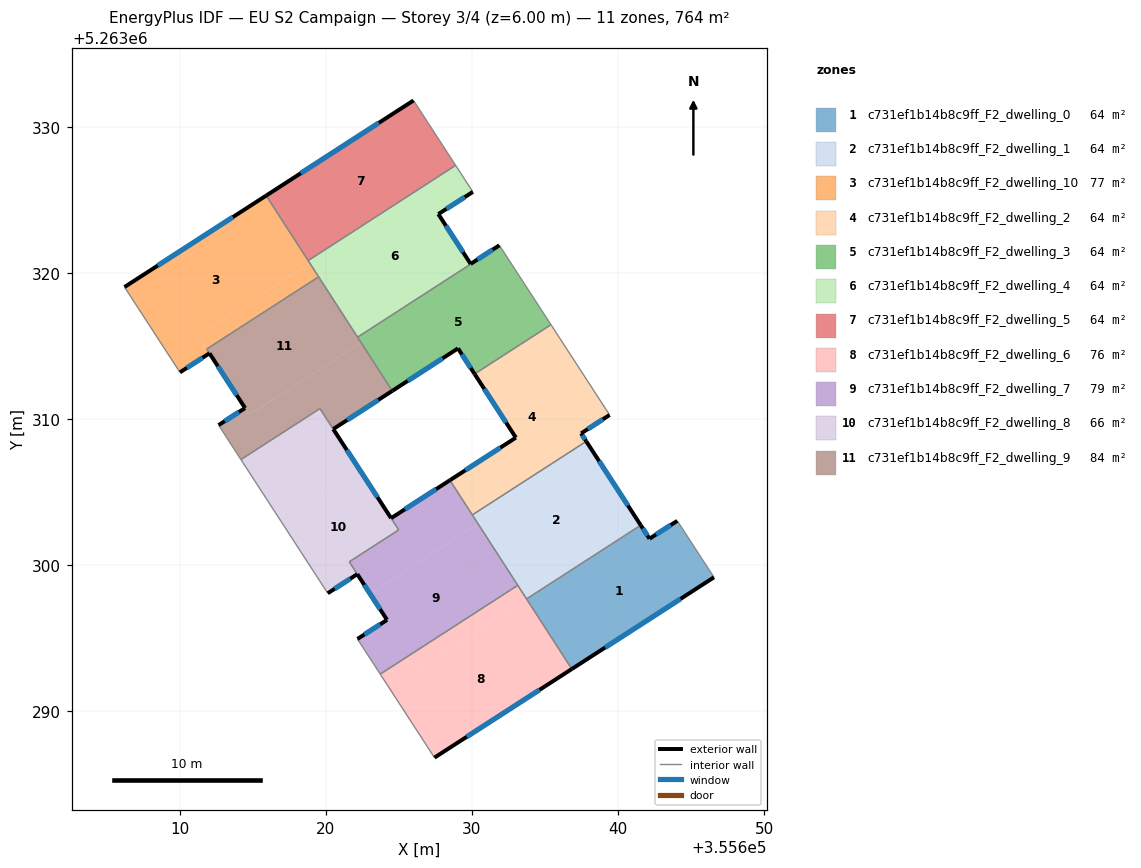
=== STOREY PLAN SPEC (per zone: floor XY polygon, exterior-wall plan segments, windows/doors) ===
zone 1: c731ef1b14b8c9ff_F2_dwelling_0  (63.7 m²)
  floor: (355644.06, 5263303.02) (355646.57, 5263299.15) (355636.84, 5263292.87) (355633.74, 5263297.67) (355641.56, 5263302.72) (355642.16, 5263301.80)
  exterior wall: (355636.84, 5263292.87) – (355646.57, 5263299.15)  [11.6 m]
    window: (355639.12, 5263294.35) – (355644.29, 5263297.68)  [9.8 m²]
  exterior wall: (355642.16, 5263301.80) – (355641.56, 5263302.72)  [1.1 m]
    window: (355642.02, 5263302.01) – (355641.70, 5263302.50)  [0.9 m²]
  exterior wall: (355644.06, 5263303.02) – (355642.16, 5263301.80)  [2.3 m]
    window: (355643.62, 5263302.73) – (355642.60, 5263302.08)  [1.9 m²]
  interior walls: 3
zone 2: c731ef1b14b8c9ff_F2_dwelling_1  (63.7 m²)
  floor: (355637.83, 5263308.46) (355641.56, 5263302.72) (355633.74, 5263297.67) (355630.03, 5263303.43)
  exterior wall: (355641.56, 5263302.72) – (355637.83, 5263308.46)  [6.8 m]
    window: (355640.68, 5263304.07) – (355638.70, 5263307.12)  [5.8 m²]
  interior walls: 4
zone 3: c731ef1b14b8c9ff_F2_dwelling_10  (77.2 m²)
  floor: (355615.91, 5263325.29) (355618.90, 5263320.66) (355611.23, 5263315.71) (355612.02, 5263314.50) (355610.00, 5263313.19) (355606.21, 5263319.03)
  floor: (355618.90, 5263320.66) (355619.50, 5263319.73) (355611.84, 5263314.79) (355612.02, 5263314.50) (355611.23, 5263315.71)
  exterior wall: (355615.91, 5263325.29) – (355606.21, 5263319.03)  [11.5 m]
    window: (355613.63, 5263323.82) – (355608.48, 5263320.50)  [9.7 m²]
  exterior wall: (355610.00, 5263313.19) – (355612.02, 5263314.50)  [2.4 m]
    window: (355610.48, 5263313.50) – (355611.55, 5263314.19)  [2.0 m²]
  interior walls: 6
zone 4: c731ef1b14b8c9ff_F2_dwelling_2  (63.7 m²)
  floor: (355635.41, 5263316.45) (355639.43, 5263310.27) (355637.47, 5263309.01) (355637.83, 5263308.46) (355630.03, 5263303.43) (355628.49, 5263305.80) (355633.01, 5263308.72) (355630.18, 5263313.08)
  exterior wall: (355633.01, 5263308.72) – (355628.49, 5263305.80)  [5.4 m]
    window: (355631.95, 5263308.03) – (355629.55, 5263306.49)  [4.5 m²]
  exterior wall: (355630.18, 5263313.08) – (355633.01, 5263308.72)  [5.2 m]
    window: (355630.84, 5263312.05) – (355632.34, 5263309.74)  [4.4 m²]
  exterior wall: (355637.47, 5263309.01) – (355639.43, 5263310.27)  [2.3 m]
    window: (355637.93, 5263309.30) – (355638.97, 5263309.98)  [2.0 m²]
  exterior wall: (355637.83, 5263308.46) – (355637.47, 5263309.01)  [0.6 m]
    window: (355637.75, 5263308.59) – (355637.56, 5263308.88)  [0.5 m²]
  interior walls: 4
zone 5: c731ef1b14b8c9ff_F2_dwelling_3  (63.7 m²)
  floor: (355631.89, 5263321.88) (355635.41, 5263316.45) (355630.18, 5263313.08) (355629.04, 5263314.83) (355624.54, 5263311.92) (355622.17, 5263315.60)
  exterior wall: (355624.54, 5263311.92) – (355629.04, 5263314.83)  [5.4 m]
    window: (355625.60, 5263312.60) – (355627.99, 5263314.15)  [4.5 m²]
  exterior wall: (355629.04, 5263314.83) – (355630.18, 5263313.08)  [2.1 m]
    window: (355629.31, 5263314.42) – (355629.91, 5263313.49)  [1.8 m²]
  interior walls: 4
zone 6: c731ef1b14b8c9ff_F2_dwelling_4  (63.7 m²)
  floor: (355630.06, 5263325.55) (355627.70, 5263324.03) (355629.91, 5263320.62) (355631.88, 5263321.89) (355631.89, 5263321.88) (355622.17, 5263315.60) (355618.78, 5263320.84) (355628.88, 5263327.37)
  exterior wall: (355627.70, 5263324.03) – (355630.06, 5263325.55)  [2.8 m]
    window: (355628.25, 5263324.38) – (355629.51, 5263325.19)  [2.4 m²]
  exterior wall: (355629.91, 5263320.62) – (355627.70, 5263324.03)  [4.1 m]
    window: (355629.39, 5263321.42) – (355628.22, 5263323.23)  [3.4 m²]
  exterior wall: (355631.88, 5263321.89) – (355629.91, 5263320.62)  [2.3 m]
    window: (355631.42, 5263321.59) – (355630.37, 5263320.91)  [2.0 m²]
  interior walls: 6
zone 7: c731ef1b14b8c9ff_F2_dwelling_5  (63.7 m²)
  floor: (355626.00, 5263331.81) (355628.88, 5263327.37) (355618.78, 5263320.84) (355615.91, 5263325.29)
  exterior wall: (355626.00, 5263331.81) – (355615.91, 5263325.29)  [12.0 m]
    window: (355623.63, 5263330.28) – (355618.28, 5263326.82)  [10.1 m²]
  interior walls: 3
zone 8: c731ef1b14b8c9ff_F2_dwelling_6  (76.4 m²)
  floor: (355633.75, 5263297.65) (355636.84, 5263292.87) (355627.43, 5263286.80) (355624.34, 5263291.57)
  floor: (355633.14, 5263298.61) (355633.75, 5263297.65) (355624.34, 5263291.57) (355623.72, 5263292.52)
  exterior wall: (355627.43, 5263286.80) – (355636.84, 5263292.87)  [11.2 m]
    window: (355629.64, 5263288.23) – (355634.63, 5263291.45)  [9.4 m²]
  interior walls: 4
zone 9: c731ef1b14b8c9ff_F2_dwelling_7  (78.5 m²)
  floor: (355630.43, 5263302.80) (355633.14, 5263298.61) (355623.72, 5263292.52) (355622.16, 5263294.93) (355624.18, 5263296.24) (355623.02, 5263298.03)
  floor: (355628.49, 5263305.80) (355630.43, 5263302.80) (355623.02, 5263298.03) (355621.60, 5263300.21) (355624.98, 5263302.40) (355624.46, 5263303.20)
  exterior wall: (355624.18, 5263296.24) – (355622.16, 5263294.93)  [2.4 m]
    window: (355623.71, 5263295.93) – (355622.63, 5263295.24)  [2.0 m²]
  exterior wall: (355628.49, 5263305.80) – (355624.46, 5263303.20)  [4.8 m]
    window: (355627.55, 5263305.19) – (355625.41, 5263303.81)  [4.0 m²]
  exterior wall: (355622.15, 5263299.37) – (355624.18, 5263296.24)  [3.7 m]
    window: (355622.63, 5263298.63) – (355623.71, 5263296.97)  [3.2 m²]
  interior walls: 7
zone 10: c731ef1b14b8c9ff_F2_dwelling_8  (66.2 m²)
  floor: (355622.14, 5263306.78) (355624.98, 5263302.40) (355621.59, 5263300.21) (355622.15, 5263299.37) (355620.12, 5263298.06) (355616.73, 5263303.29)
  floor: (355619.59, 5263310.71) (355622.14, 5263306.78) (355616.73, 5263303.29) (355614.18, 5263307.22)
  exterior wall: (355620.12, 5263298.06) – (355622.15, 5263299.37)  [2.4 m]
    window: (355620.60, 5263298.37) – (355621.67, 5263299.06)  [2.0 m²]
  exterior wall: (355624.46, 5263303.21) – (355620.50, 5263309.31)  [7.3 m]
    window: (355623.53, 5263304.64) – (355621.43, 5263307.87)  [6.1 m²]
  interior walls: 6
zone 11: c731ef1b14b8c9ff_F2_dwelling_9  (83.6 m²)
  floor: (355619.50, 5263319.73) (355622.41, 5263315.22) (355614.76, 5263310.28) (355612.03, 5263314.49) (355611.84, 5263314.79)
  floor: (355622.41, 5263315.22) (355624.54, 5263311.92) (355620.50, 5263309.30) (355619.59, 5263310.71) (355614.18, 5263307.22) (355612.65, 5263309.58) (355614.46, 5263310.74) (355614.76, 5263310.28)
  exterior wall: (355612.03, 5263314.49) – (355614.46, 5263310.74)  [4.5 m]
    window: (355612.60, 5263313.61) – (355613.89, 5263311.62)  [3.8 m²]
  exterior wall: (355620.50, 5263309.30) – (355624.54, 5263311.92)  [4.8 m]
    window: (355621.45, 5263309.92) – (355623.59, 5263311.31)  [4.1 m²]
  exterior wall: (355614.46, 5263310.74) – (355612.65, 5263309.58)  [2.2 m]
    window: (355614.04, 5263310.47) – (355613.07, 5263309.85)  [1.8 m²]
  interior walls: 7

=== DERIVED (storey summary) ===
Building: EU S2 Campaign
Storey: 3 of 4  (floor level z = 6.00 m)
Storey gross floor area: 764.0 m²
Zones on this storey: 11
  - c731ef1b14b8c9ff_F2_dwelling_0: floor 63.7 m²; exterior wall 14.9 m (44.8 m²); 3 window(s) 12.6 m²; WWR 28.1%
  - c731ef1b14b8c9ff_F2_dwelling_1: floor 63.7 m²; exterior wall 6.8 m (20.5 m²); 1 window(s) 5.8 m²; WWR 28.1%
  - c731ef1b14b8c9ff_F2_dwelling_10: floor 77.2 m²; exterior wall 14.0 m (41.9 m²); 2 window(s) 11.8 m²; WWR 28.1%
  - c731ef1b14b8c9ff_F2_dwelling_2: floor 63.7 m²; exterior wall 13.5 m (40.6 m²); 4 window(s) 11.4 m²; WWR 28.1%
  - c731ef1b14b8c9ff_F2_dwelling_3: floor 63.7 m²; exterior wall 7.5 m (22.4 m²); 2 window(s) 6.3 m²; WWR 28.1%
  - c731ef1b14b8c9ff_F2_dwelling_4: floor 63.7 m²; exterior wall 9.2 m (27.7 m²); 3 window(s) 7.8 m²; WWR 28.1%
  - c731ef1b14b8c9ff_F2_dwelling_5: floor 63.7 m²; exterior wall 12.0 m (36.0 m²); 1 window(s) 10.1 m²; WWR 28.1%
  - c731ef1b14b8c9ff_F2_dwelling_6: floor 76.4 m²; exterior wall 11.2 m (33.6 m²); 1 window(s) 9.4 m²; WWR 28.1%
  - c731ef1b14b8c9ff_F2_dwelling_7: floor 78.5 m²; exterior wall 10.9 m (32.8 m²); 3 window(s) 9.2 m²; WWR 28.1%
  - c731ef1b14b8c9ff_F2_dwelling_8: floor 66.2 m²; exterior wall 9.7 m (29.0 m²); 2 window(s) 8.2 m²; WWR 28.1%
  - c731ef1b14b8c9ff_F2_dwelling_9: floor 83.6 m²; exterior wall 11.4 m (34.3 m²); 3 window(s) 9.7 m²; WWR 28.1%
Zone adjacency (shared interzone walls):
  - c731ef1b14b8c9ff_F2_dwelling_0 ↔ c731ef1b14b8c9ff_F2_dwelling_1
  - c731ef1b14b8c9ff_F2_dwelling_0 ↔ c731ef1b14b8c9ff_F2_dwelling_6
  - c731ef1b14b8c9ff_F2_dwelling_1 ↔ c731ef1b14b8c9ff_F2_dwelling_2
  - c731ef1b14b8c9ff_F2_dwelling_1 ↔ c731ef1b14b8c9ff_F2_dwelling_6
  - c731ef1b14b8c9ff_F2_dwelling_1 ↔ c731ef1b14b8c9ff_F2_dwelling_7
  - c731ef1b14b8c9ff_F2_dwelling_10 ↔ c731ef1b14b8c9ff_F2_dwelling_4
  - c731ef1b14b8c9ff_F2_dwelling_10 ↔ c731ef1b14b8c9ff_F2_dwelling_5
  - c731ef1b14b8c9ff_F2_dwelling_10 ↔ c731ef1b14b8c9ff_F2_dwelling_9
  - c731ef1b14b8c9ff_F2_dwelling_2 ↔ c731ef1b14b8c9ff_F2_dwelling_3
  - c731ef1b14b8c9ff_F2_dwelling_2 ↔ c731ef1b14b8c9ff_F2_dwelling_7
  - c731ef1b14b8c9ff_F2_dwelling_3 ↔ c731ef1b14b8c9ff_F2_dwelling_4
  - c731ef1b14b8c9ff_F2_dwelling_3 ↔ c731ef1b14b8c9ff_F2_dwelling_9
  - c731ef1b14b8c9ff_F2_dwelling_4 ↔ c731ef1b14b8c9ff_F2_dwelling_5
  - c731ef1b14b8c9ff_F2_dwelling_4 ↔ c731ef1b14b8c9ff_F2_dwelling_9
  - c731ef1b14b8c9ff_F2_dwelling_6 ↔ c731ef1b14b8c9ff_F2_dwelling_7
  - c731ef1b14b8c9ff_F2_dwelling_7 ↔ c731ef1b14b8c9ff_F2_dwelling_8
  - c731ef1b14b8c9ff_F2_dwelling_8 ↔ c731ef1b14b8c9ff_F2_dwelling_9